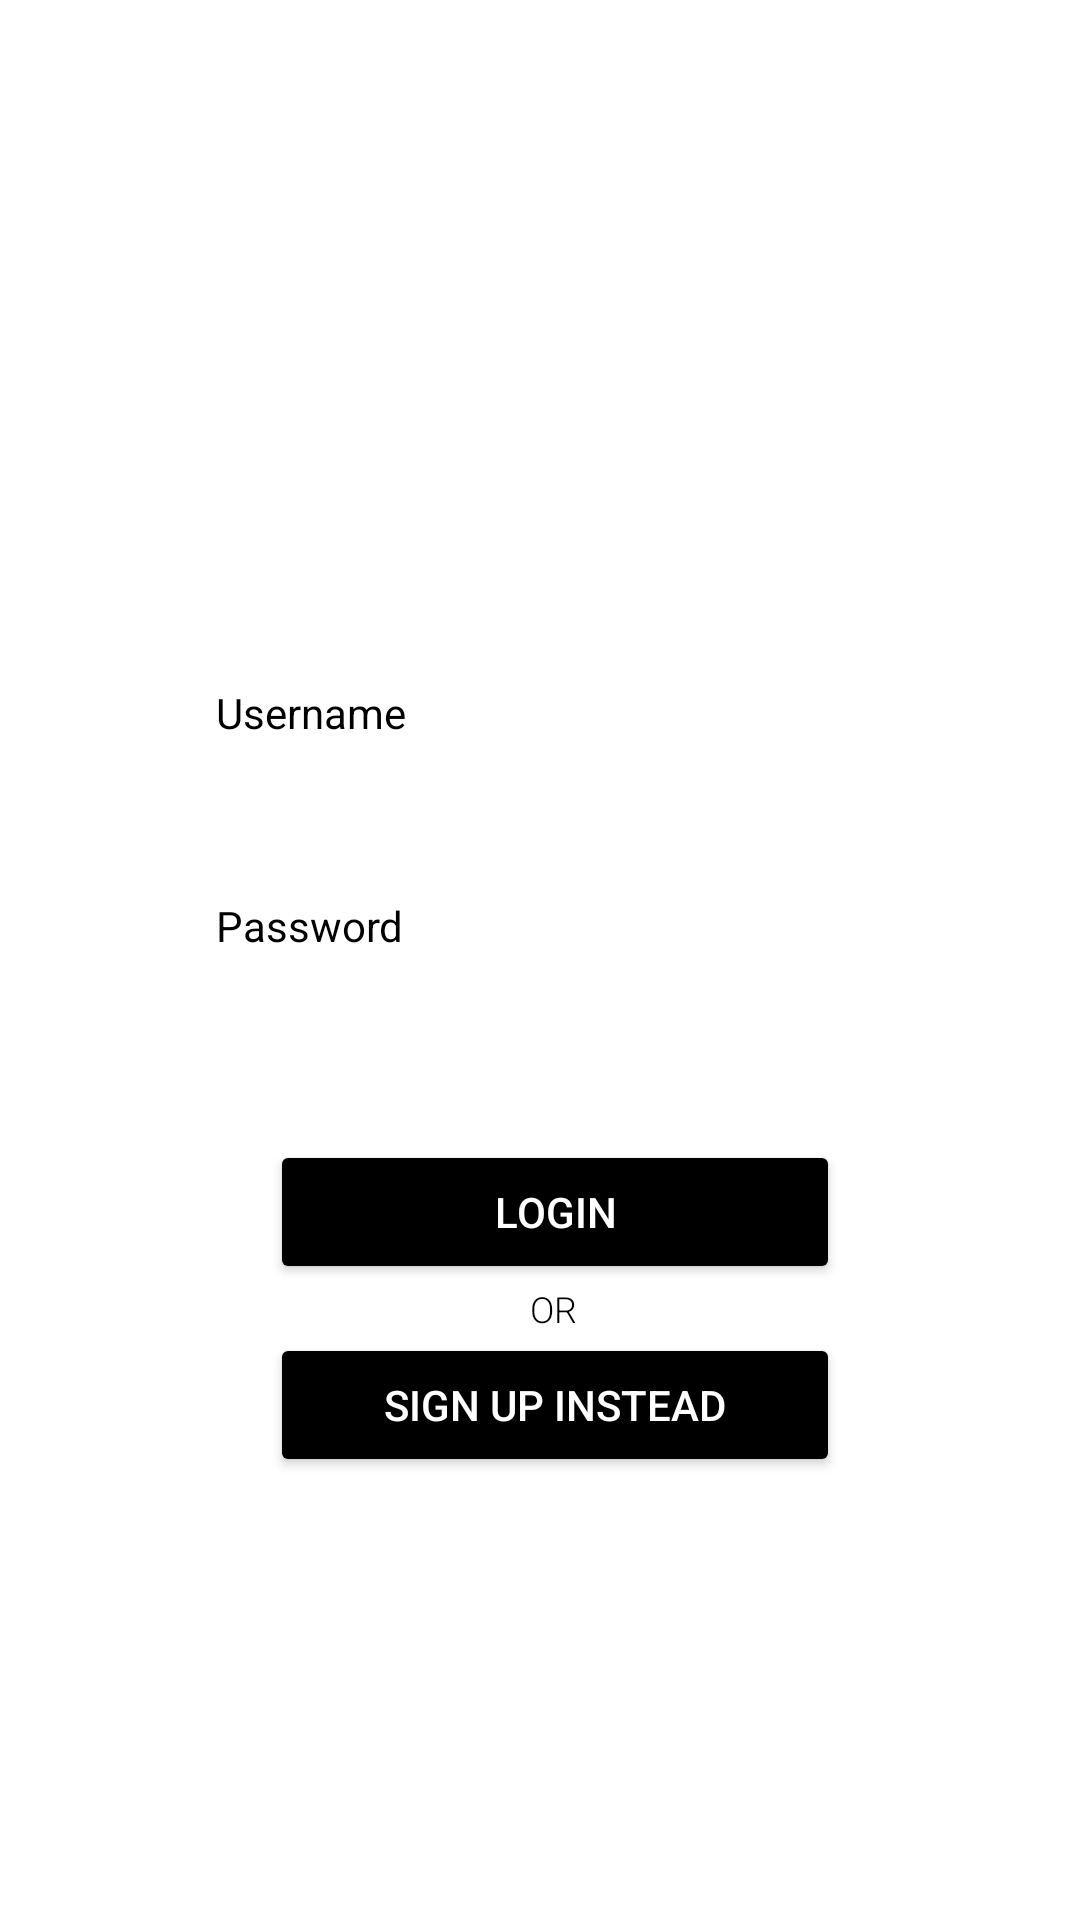

Layout XML and referenced resources for this Android screen:
<!-- AndroidManifest.xml: application theme Theme.WincaraEats -->
<!-- res/layout/activity_login.xml -->
<?xml version="1.0" encoding="utf-8"?>
<androidx.constraintlayout.widget.ConstraintLayout xmlns:android="http://schemas.android.com/apk/res/android"
    xmlns:app="http://schemas.android.com/apk/res-auto"
    xmlns:tools="http://schemas.android.com/tools"
    android:layout_width="match_parent"
    android:layout_height="match_parent"
    android:background="@color/white"
    android:paddingLeft="20dp"
    android:paddingTop="10dp"
    android:paddingRight="10dp"
    android:paddingBottom="10dp"
    tools:context=".LoginActivity">

    <EditText
        android:id="@+id/inputUsername"
        android:layout_width="0dp"
        android:layout_height="wrap_content"
        android:layout_marginStart="32dp"
        android:layout_marginTop="208dp"
        android:layout_marginEnd="32dp"
        android:background="@color/white"
        android:drawablePadding="10dp"
        android:ems="10"
        android:fontFamily="sans-serif"
        android:hint="Username"
        android:inputType="text"
        android:paddingLeft="20dp"
        android:paddingTop="10dp"
        android:paddingRight="10dp"
        android:paddingBottom="10dp"
        android:textColor="@color/black"
        android:textColorHint="@color/black"
        android:textSize="14sp"
        app:layout_constraintEnd_toEndOf="parent"
        app:layout_constraintHorizontal_bias="0.0"
        app:layout_constraintStart_toStartOf="parent"
        app:layout_constraintTop_toTopOf="parent" />

    <EditText
        android:id="@+id/inputPass"
        android:layout_width="0dp"
        android:layout_height="wrap_content"
        android:layout_marginTop="32dp"
        android:background="@color/white"
        android:drawablePadding="10dp"
        android:ems="10"
        android:fontFamily="sans-serif"
        android:hint="Password"
        android:inputType="textPassword"
        android:paddingLeft="20dp"
        android:paddingTop="10dp"
        android:paddingRight="10dp"
        android:paddingBottom="10dp"
        android:textColor="@color/black"
        android:textColorHint="@color/black"
        android:textSize="14sp"
        app:layout_constraintEnd_toEndOf="@+id/inputUsername"
        app:layout_constraintStart_toStartOf="@+id/inputUsername"
        app:layout_constraintTop_toBottomOf="@+id/inputUsername" />

    <Button
        android:id="@+id/btnLogin"
        android:layout_width="0dp"
        android:layout_height="wrap_content"
        android:layout_marginStart="70dp"
        android:layout_marginTop="52dp"
        android:layout_marginEnd="70dp"
        android:backgroundTint="@color/black"
        android:fontFamily="sans-serif-medium"
        android:text="Login"
        android:textColor="@color/white"
        android:textSize="14sp"
        app:layout_constraintEnd_toEndOf="parent"
        app:layout_constraintHorizontal_bias="1.0"
        app:layout_constraintStart_toStartOf="parent"
        app:layout_constraintTop_toBottomOf="@+id/inputPass" />

    <TextView
        android:id="@+id/textView"
        android:layout_width="wrap_content"
        android:layout_height="wrap_content"
        android:fontFamily="sans-serif-light"
        android:text="OR"
        android:textColor="@color/black"
        android:textSize="12sp"
        app:layout_constraintEnd_toEndOf="parent"
        app:layout_constraintHorizontal_bias="0.498"
        app:layout_constraintStart_toStartOf="parent"
        app:layout_constraintTop_toBottomOf="@+id/btnLogin" />

    <Button
        android:id="@+id/btnSignupinstead"
        android:layout_width="0dp"
        android:layout_height="wrap_content"
        android:layout_marginStart="70dp"
        android:layout_marginEnd="70dp"
        android:backgroundTint="@color/black"
        android:fontFamily="sans-serif-medium"
        android:text="Sign up instead"
        android:textColor="@color/white"
        android:textSize="14sp"
        app:layout_constraintBottom_toBottomOf="parent"
        app:layout_constraintEnd_toEndOf="parent"
        app:layout_constraintHorizontal_bias="0.0"
        app:layout_constraintStart_toStartOf="parent"
        app:layout_constraintTop_toBottomOf="@+id/textView"
        app:layout_constraintVertical_bias="0.0" />

</androidx.constraintlayout.widget.ConstraintLayout>
<!-- resources referenced by this layout -->
<resources>
  <color name="black">#FF000000</color>
  <color name="white">#FFFFFFFF</color>
  <style name="Theme.WincaraEats" parent="Base.Theme.WincaraEats" />
  <style name="Base.Theme.WincaraEats" parent="Theme.Material3.DayNight.NoActionBar">
          
          
      </style>
</resources>
